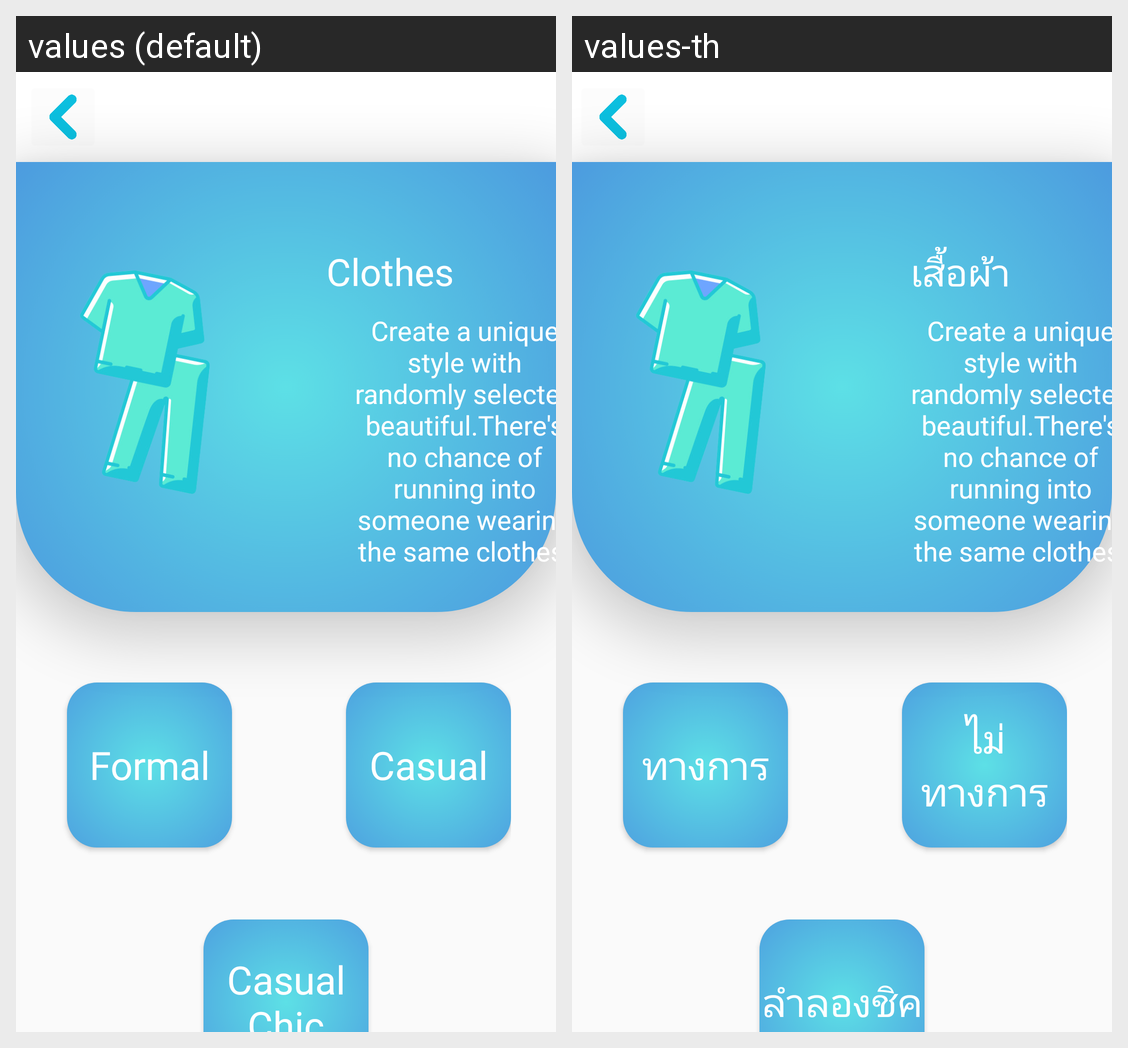

Translations of the strings shown on this Android screen, per locale in the grid:
Android screen res/layout/activity_menu_clothes.xml rendered under 2 locales, left to right: values (default), values-th. Device: Nexus 5 (rendered at 1080×1920; each locale shown at half size, 540×960, under a caption strip naming it); theme Theme.TestP1.
Strings drawn on this screen, with the default value and each locale's value (text and hints the layout hard-codes, and strings that could not be matched under every locale, appear in the picture but are not listed):

clo_menu_title
  values: Clothes
  values-th: เสื้อผ้า

clo_menu_casualchic
  values: Casual Chic
  values-th: ลำลองชิค

clo_menu_formal
  values: Formal
  values-th: ทางการ

clo_menu_casual
  values: Casual
  values-th: ไม่ทางการ
